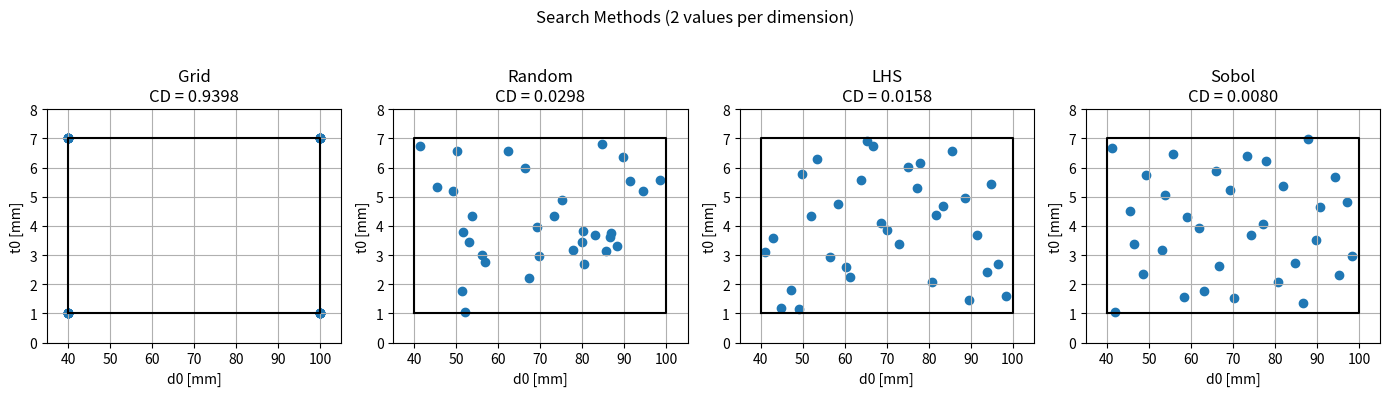
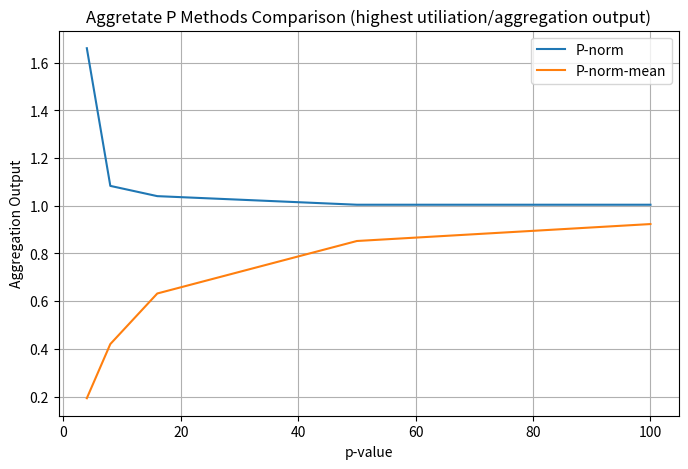

Here is the Python script that generated these plots, in order:
# Search_space.py
# This script creates quasi-random points for inital values to the design variables
# These points can then be transfered and run in main_loop.py or similar.
# Pseudocode for the script:
#   1. Write design variable names and bounds
#   2. Create Grid sampling
#   3. Create Random sampling
#   4. Create Latin Hypercube sampling
#   5. Create Sobol samplint
#   6. Calculate Disceptancy for each method and print
#   7. write Latin Hypercube sampling points to a .txt file: "seach_space.txt"

# Import Tools 
import numpy as np
import time
from functools import wraps
from scipy.stats import qmc
import matplotlib.pyplot as plt
from mpl_toolkits.mplot3d import Axes3D 

# Write Bounds, must match exacly Main.py
var_bounds = {
    "d0":  (40.0,  100.0),
    "t0":  (1.0,     7.0),
    "d1":  (10.0,  100.0),
    "t1":  (0.1,     7.0),
    "rad": (150.0,  350.0)
}

# Timer Decorator
def timer(fn):
    @wraps(fn)
    def wrapper(*args, **kwargs):
        tic = time.perf_counter()
        result = fn(*args, **kwargs)
        toc = time.perf_counter()
        print(f"Time for {fn.__name__}: {toc - tic:.6f} s")
        return result
    return wrapper

# Equal Spacing
def equal_spacing(var_bounds,n_per_dim):
    
    names = list(var_bounds.keys())

    axes = []
    for name in names:
        # Read lower and upper bounds
        lower,upper = var_bounds[name]

        if isinstance(n_per_dim, dict):
            num = int(n_per_dim[name])
        else:
            num = int(n_per_dim)

        # Create values and append
        values = np.linspace(lower, upper, num=num)
        axes.append(values)

    # Create mesh
    mesh = np.meshgrid(*axes, indexing="ij")

    grid = np.stack(mesh, axis=-1).reshape(-1, len(names))

    return grid, names

# Random Spacing
def random_spacing(var_bounds, n_points, seed=None):
    """
    Random points uniformly inside bounds.
    Output format matches equal_spacing: (points, names)
    """
    rng = np.random.default_rng(seed)

    names = list(var_bounds.keys())
    lowers = np.array([var_bounds[name][0] for name in names], dtype=float)
    uppers = np.array([var_bounds[name][1] for name in names], dtype=float)

    u = rng.random((n_points, len(names)))   # in [0,1)
    points = lowers + u * (uppers - lowers)  # scale to [lower, upper]

    return points, names

# LHS Spacing
def latin_spacing(var_bounds, n_points, seed=None, scramble=True):
    names = list(var_bounds.keys())
    d = len(names)

    # LHS in the unit hypercube [0,1]^d
    sampler = qmc.LatinHypercube(d=d, scramble=scramble, seed=seed)
    sample_unit = sampler.random(n=n_points)

    # Scale to physical bounds
    lower = np.array([var_bounds[name][0] for name in names], dtype=float)
    upper = np.array([var_bounds[name][1] for name in names], dtype=float)
    points = qmc.scale(sample_unit, lower, upper)

    return points, names

# Sobol Spacing
def sobol_spacing(var_bounds, n_points, seed=None, scramble=True, power2=True):
    
    names = list(var_bounds.keys())
    d = len(names)

    sampler = qmc.Sobol(d=d, scramble=scramble, seed=seed)

    if power2:
        # Find smallest 2^m >= n_points
        m = int(np.ceil(np.log2(n_points)))
        sample_unit = sampler.random_base2(m=m)[:n_points]
    else:
        sample_unit = sampler.random(n=n_points)

    lower = np.array([var_bounds[name][0] for name in names], dtype=float)
    upper = np.array([var_bounds[name][1] for name in names], dtype=float)
    points = qmc.scale(sample_unit, lower, upper)

    return points, names

# Use non-equal spacing (remove =2 from n_per_dim=2 in)
n_per_dim = {
    "d0": 3,
    "t0": 3, 
    #"d1": 3,
    #"t1": 3,
    #"rad": 3,
}

n_per_dim_equal = 2
# Call grid function with options
grid, names = equal_spacing(var_bounds, n_per_dim=n_per_dim_equal)
N = grid.shape[0]

# Call random samplint (Seed is set for reproducability)
rand_points,_ = random_spacing(var_bounds, n_points=N, seed=42)

# Use LHS 
lhs_points, _ = latin_spacing(var_bounds, n_points=N, seed=42, scramble=True)

# Use Sobol
sobol_points, _ = sobol_spacing(var_bounds, n_points=N, seed=42, scramble=True, power2=True)



# Evaluate Discrepancy Function
def evaluate_spacing(points, var_bounds, names, method="CD"):
    """
    Scale points to [0,1]^d using var_bounds and return discrepancy.
    """
    lowers = np.array([var_bounds[n][0] for n in names], dtype=float)
    uppers = np.array([var_bounds[n][1] for n in names], dtype=float)

    points_unit = (points - lowers) / (uppers - lowers)
    return qmc.discrepancy(points_unit, method=method)


# Call evaluations
grid_m = evaluate_spacing(grid,          var_bounds, names)
rand_m = evaluate_spacing(rand_points,   var_bounds, names)
LHS_m = evaluate_spacing(lhs_points,     var_bounds, names)
Sobol_m = evaluate_spacing(sobol_points, var_bounds, names)

data = {"GRID": {"points": grid, "names": names, "discrepancy": grid_m},
        "RAND": {"points": rand_points, "names": names, "discrepancy": rand_m},
        "LHS" : {"points": lhs_points, "names": names, "discrepancy": LHS_m},
        "SOBOL":{"points": sobol_points, "names": names, "discrepancy": Sobol_m}

}

# Print results
print("!---- Results ---- !")
print("Number of simulations :", grid.shape[0])
print(f"GRID: {grid_m:.6f}")
print(f"RAND: {rand_m:.6f}")
print(f"LHS:  {LHS_m:.6f}")
print(f"SOBOL: {Sobol_m:.6f}")


method_to_print = "LHS"
# Write to file
def read_to_file(var_bounds,method, method_key,n_per_dim_equal):
    points = data[method_key]["points"]
    names = data[method_key]["names"]
    DS = data[method_key]["discrepancy"]
    n_points = points.shape[0]

    with open("search_space.txt","w") as f:
        f.write("! Search Space Points \n")
        f.write(f"Method: {method_key} \n")
        f.write(f"Points per Dimension: {n_per_dim_equal} \n")
        f.write(f"Number of Simulations: {n_points} \n")
        f.write(f"discrepancy score: {DS:.4f} \n \n")
        f.write(f"Active Design Variables and Bounds: \n")
        for name, (lower, upper) in var_bounds.items():
            f.write(f" {name}: [{lower}, {upper}] \n")

        f.write("\nPoints: \n")
        f.write("  "+ "  ".join(names) + "\n")
        for row in points:
            f.write("  "+"  ".join(f"{val:.4f}" for val in row) + "\n")


read_to_file(var_bounds,data,method_to_print,n_per_dim_equal)


# Plotting 2D
def plotting2D():

    fig, axs = plt.subplots(1, 4, figsize=(14, 4))

    # Data + labels
    methods = ["Grid", "Random", "LHS", "Sobol"]
    scores  = [grid_m, rand_m, LHS_m, Sobol_m]
    data    = [grid, rand_points, lhs_points, sobol_points]

    # Bounds
    xmin, xmax = var_bounds["d0"]
    ymin, ymax = var_bounds["t0"]

    for i, ax in enumerate(axs):

        # Scatter
        ax.scatter(data[i][:,0], data[i][:,1])

        # Bounding box
        ax.plot([xmin, xmax, xmax, xmin, xmin],
                [ymin, ymin, ymax, ymax, ymin], color="black")

        # Titles
        ax.set_title(f"{methods[i]}\nCD = {scores[i]:.4f}")

        # Labels
        ax.set_xlabel("d0 [mm]")
        ax.set_ylabel("t0 [mm]")

        # Limits (important for comparison)
        ax.set_xlim(xmin-5, xmax+5)
        ax.set_ylim(ymin-1, ymax+1)

        # Grid
        ax.grid(True)

    # Main title
    fig.suptitle(f"Search Methods ({n_per_dim_equal} values per dimension)")

    plt.tight_layout(rect=[0, 0, 1, 0.95])
    plt.show()

# Plitting 3D
"""
def plotting3D():

    fig = plt.figure(figsize=(14, 4))

    # Data + labels
    methods = ["Grid", "Random", "LHS", "Sobol"]
    scores  = [grid_m, rand_m, LHS_m, Sobol_m]
    datasets = [grid, rand_points, lhs_points, sobol_points]

    # Bounds
    xmin, xmax = var_bounds["d0"]
    ymin, ymax = var_bounds["rad"]
    zmin, zmax = var_bounds["d1"]

    for i in range(4):
        ax = fig.add_subplot(1, 4, i+1, projection="3d")

        data = datasets[i]

        # Scatter
        ax.scatter(
            data[:, 0],  # d0
            data[:, 1],  # t0
            data[:, 2],  # d1
        )

        # Titles
        ax.set_title(f"{methods[i]}\nCD = {scores[i]:.4f}")

        # Labels
        ax.set_xlabel("d0 [mm]")
        ax.set_ylabel("t0 [mm]")
        ax.set_zlabel("d1 [mm]")

        # Limits
        ax.set_xlim(xmin, xmax)
        ax.set_ylim(ymin, ymax)
        ax.set_zlim(zmin, zmax)

        # Optional: equal aspect (helps interpretation)
        ax.set_box_aspect((xmax-xmin, ymax-ymin, zmax-zmin))

    # Main title
    fig.suptitle(f"Search Methods ({n_per_dim_equal} values per dimension)")

    plt.tight_layout(rect=[0, 0, 1, 0.95])
    plt.show()
"""

plotting2D()

# Aggregate Output
# Make one for p = 2
p_values = [4, 8, 16, 50, 100]
ratio_pn = [1.66, 1.083, 1.04, 1.004, 1.004]
ratio_pnmean = [0.193, 0.42, 0.632, 0.852, 0.923]


plt.figure(figsize=(8,5))
plt.plot(p_values, ratio_pn, label="P-norm")
plt.plot(p_values,ratio_pnmean, label="P-norm-mean")
plt.grid(True)
plt.title("Aggretate P Methods Comparison (highest utiliation/aggregation output)")
plt.xlabel("p-value")
plt.ylabel("Aggregation Output")
plt.legend()

plt.show()
